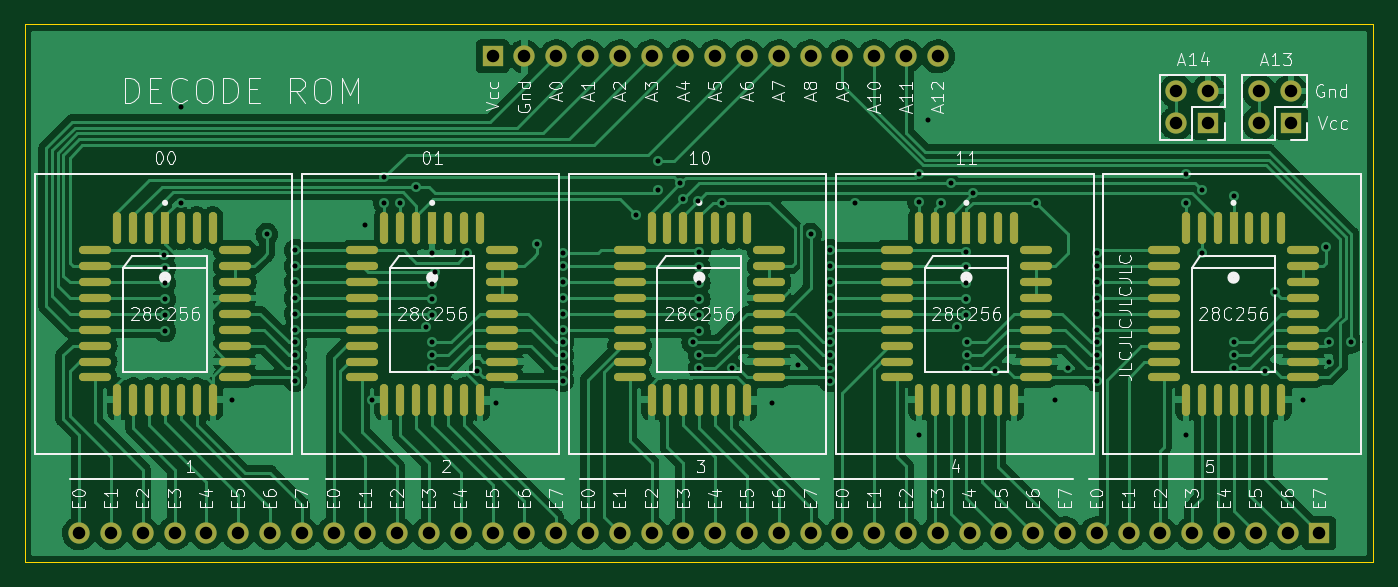
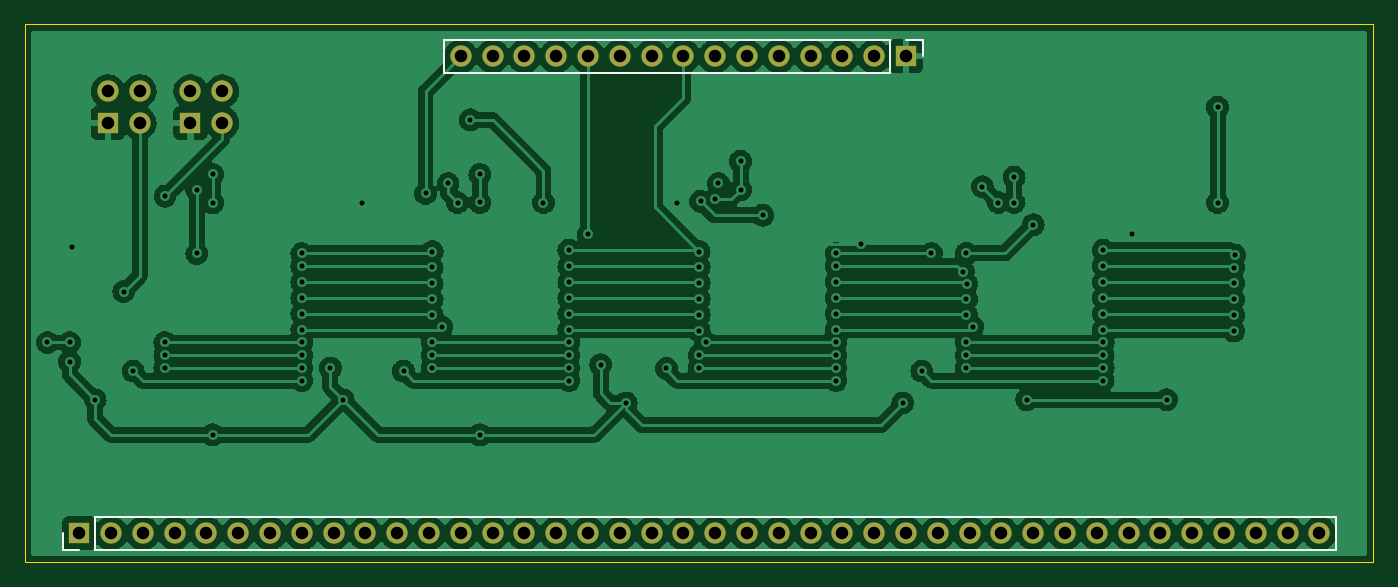
Circuit board: 11 layer files. Board 107.7 x 42.9 mm.
- bottom_copper: EEPROM-Board-B_Cu.gbr (251592 bytes)
- bottom_mask: EEPROM-Board-B_Mask.gbr (2197 bytes)
- paste: EEPROM-Board-B_Paste.gbr (463 bytes)
- bottom_silk: EEPROM-Board-B_Silkscreen.gbr (1116 bytes)
- outline: EEPROM-Board-Edge_Cuts.gbr (693 bytes)
- top_copper: EEPROM-Board-F_Cu.gbr (223130 bytes)
- top_mask: EEPROM-Board-F_Mask.gbr (7211 bytes)
- paste: EEPROM-Board-F_Paste.gbr (5477 bytes)
- top_silk: EEPROM-Board-F_Silkscreen.gbr (57682 bytes)
- drill: EEPROM-Board-NPTH.drl (292 bytes)
- drill: EEPROM-Board-PTH.drl (2921 bytes)

=== bottom_copper: EEPROM-Board-B_Cu.gbr (251592 bytes, source omitted) ===
=== bottom_mask: EEPROM-Board-B_Mask.gbr ===
%TF.GenerationSoftware,KiCad,Pcbnew,(6.0.0-0)*%
%TF.CreationDate,2022-01-25T13:08:08-05:00*%
%TF.ProjectId,EEPROM-Board,45455052-4f4d-42d4-926f-6172642e6b69,rev?*%
%TF.SameCoordinates,Original*%
%TF.FileFunction,Soldermask,Bot*%
%TF.FilePolarity,Negative*%
%FSLAX46Y46*%
G04 Gerber Fmt 4.6, Leading zero omitted, Abs format (unit mm)*
G04 Created by KiCad (PCBNEW (6.0.0-0)) date 2022-01-25 13:08:08*
%MOMM*%
%LPD*%
G01*
G04 APERTURE LIST*
%ADD10R,1.700000X1.700000*%
%ADD11O,1.700000X1.700000*%
G04 APERTURE END LIST*
D10*
%TO.C,J4*%
X205227000Y-80772000D03*
D11*
X202687000Y-80772000D03*
X200147000Y-80772000D03*
X197607000Y-80772000D03*
X195067000Y-80772000D03*
X192527000Y-80772000D03*
X189987000Y-80772000D03*
X187447000Y-80772000D03*
X184907000Y-80772000D03*
X182367000Y-80772000D03*
X179827000Y-80772000D03*
X177287000Y-80772000D03*
X174747000Y-80772000D03*
X172207000Y-80772000D03*
X169667000Y-80772000D03*
X167127000Y-80772000D03*
X164587000Y-80772000D03*
X162047000Y-80772000D03*
X159507000Y-80772000D03*
X156967000Y-80772000D03*
X154427000Y-80772000D03*
X151887000Y-80772000D03*
X149347000Y-80772000D03*
X146807000Y-80772000D03*
X144267000Y-80772000D03*
X141727000Y-80772000D03*
X139187000Y-80772000D03*
X136647000Y-80772000D03*
X134107000Y-80772000D03*
X131567000Y-80772000D03*
X129027000Y-80772000D03*
X126487000Y-80772000D03*
X123947000Y-80772000D03*
X121407000Y-80772000D03*
X118867000Y-80772000D03*
X116327000Y-80772000D03*
X113787000Y-80772000D03*
X111247000Y-80772000D03*
X108707000Y-80772000D03*
X106167000Y-80772000D03*
%TD*%
%TO.C,J1*%
X174757000Y-42672000D03*
X172217000Y-42672000D03*
X169677000Y-42672000D03*
X167137000Y-42672000D03*
X164597000Y-42672000D03*
X162057000Y-42672000D03*
X159517000Y-42672000D03*
X156977000Y-42672000D03*
X154437000Y-42672000D03*
X151897000Y-42672000D03*
X149357000Y-42672000D03*
X146817000Y-42672000D03*
X144277000Y-42672000D03*
X141737000Y-42672000D03*
D10*
X139197000Y-42672000D03*
%TD*%
D11*
%TO.C,J3*%
X200406000Y-45461000D03*
X202946000Y-45461000D03*
X200406000Y-48001000D03*
D10*
X202946000Y-48001000D03*
%TD*%
%TO.C,J2*%
X196347000Y-48006000D03*
D11*
X193807000Y-48006000D03*
X196347000Y-45466000D03*
X193807000Y-45466000D03*
%TD*%
M02*

=== paste: EEPROM-Board-B_Paste.gbr ===
%TF.GenerationSoftware,KiCad,Pcbnew,(6.0.0-0)*%
%TF.CreationDate,2022-01-25T13:08:07-05:00*%
%TF.ProjectId,EEPROM-Board,45455052-4f4d-42d4-926f-6172642e6b69,rev?*%
%TF.SameCoordinates,Original*%
%TF.FileFunction,Paste,Bot*%
%TF.FilePolarity,Positive*%
%FSLAX46Y46*%
G04 Gerber Fmt 4.6, Leading zero omitted, Abs format (unit mm)*
G04 Created by KiCad (PCBNEW (6.0.0-0)) date 2022-01-25 13:08:07*
%MOMM*%
%LPD*%
G01*
G04 APERTURE LIST*
G04 APERTURE END LIST*
M02*

=== bottom_silk: EEPROM-Board-B_Silkscreen.gbr ===
%TF.GenerationSoftware,KiCad,Pcbnew,(6.0.0-0)*%
%TF.CreationDate,2022-01-25T13:08:08-05:00*%
%TF.ProjectId,EEPROM-Board,45455052-4f4d-42d4-926f-6172642e6b69,rev?*%
%TF.SameCoordinates,Original*%
%TF.FileFunction,Legend,Bot*%
%TF.FilePolarity,Positive*%
%FSLAX46Y46*%
G04 Gerber Fmt 4.6, Leading zero omitted, Abs format (unit mm)*
G04 Created by KiCad (PCBNEW (6.0.0-0)) date 2022-01-25 13:08:08*
%MOMM*%
%LPD*%
G01*
G04 APERTURE LIST*
%ADD10C,0.120000*%
G04 APERTURE END LIST*
D10*
%TO.C,J4*%
X104837000Y-82102000D02*
X104837000Y-79442000D01*
X203957000Y-82102000D02*
X104837000Y-82102000D01*
X203957000Y-79442000D02*
X104837000Y-79442000D01*
X203957000Y-82102000D02*
X203957000Y-79442000D01*
X205227000Y-82102000D02*
X206557000Y-82102000D01*
X206557000Y-82102000D02*
X206557000Y-80772000D01*
%TO.C,J1*%
X137867000Y-41342000D02*
X137867000Y-42672000D01*
X139197000Y-41342000D02*
X137867000Y-41342000D01*
X140467000Y-41342000D02*
X140467000Y-44002000D01*
X140467000Y-44002000D02*
X176087000Y-44002000D01*
X140467000Y-41342000D02*
X176087000Y-41342000D01*
X176087000Y-41342000D02*
X176087000Y-44002000D01*
%TD*%
M02*

=== outline: EEPROM-Board-Edge_Cuts.gbr ===
%TF.GenerationSoftware,KiCad,Pcbnew,(6.0.0-0)*%
%TF.CreationDate,2022-01-25T13:08:08-05:00*%
%TF.ProjectId,EEPROM-Board,45455052-4f4d-42d4-926f-6172642e6b69,rev?*%
%TF.SameCoordinates,Original*%
%TF.FileFunction,Profile,NP*%
%FSLAX46Y46*%
G04 Gerber Fmt 4.6, Leading zero omitted, Abs format (unit mm)*
G04 Created by KiCad (PCBNEW (6.0.0-0)) date 2022-01-25 13:08:08*
%MOMM*%
%LPD*%
G01*
G04 APERTURE LIST*
%TA.AperFunction,Profile*%
%ADD10C,0.100000*%
%TD*%
G04 APERTURE END LIST*
D10*
X101854000Y-40132000D02*
X209550000Y-40132000D01*
X209550000Y-40132000D02*
X209550000Y-83058000D01*
X209550000Y-83058000D02*
X101854000Y-83058000D01*
X101854000Y-83058000D02*
X101854000Y-40132000D01*
M02*

=== top_copper: EEPROM-Board-F_Cu.gbr (223130 bytes, source omitted) ===
=== top_mask: EEPROM-Board-F_Mask.gbr (7211 bytes, source omitted) ===
=== paste: EEPROM-Board-F_Paste.gbr ===
%TF.GenerationSoftware,KiCad,Pcbnew,(6.0.0-0)*%
%TF.CreationDate,2022-01-25T13:08:07-05:00*%
%TF.ProjectId,EEPROM-Board,45455052-4f4d-42d4-926f-6172642e6b69,rev?*%
%TF.SameCoordinates,Original*%
%TF.FileFunction,Paste,Top*%
%TF.FilePolarity,Positive*%
%FSLAX46Y46*%
G04 Gerber Fmt 4.6, Leading zero omitted, Abs format (unit mm)*
G04 Created by KiCad (PCBNEW (6.0.0-0)) date 2022-01-25 13:08:07*
%MOMM*%
%LPD*%
G01*
G04 APERTURE LIST*
G04 Aperture macros list*
%AMRoundRect*
0 Rectangle with rounded corners*
0 $1 Rounding radius*
0 $2 $3 $4 $5 $6 $7 $8 $9 X,Y pos of 4 corners*
0 Add a 4 corners polygon primitive as box body*
4,1,4,$2,$3,$4,$5,$6,$7,$8,$9,$2,$3,0*
0 Add four circle primitives for the rounded corners*
1,1,$1+$1,$2,$3*
1,1,$1+$1,$4,$5*
1,1,$1+$1,$6,$7*
1,1,$1+$1,$8,$9*
0 Add four rect primitives between the rounded corners*
20,1,$1+$1,$2,$3,$4,$5,0*
20,1,$1+$1,$4,$5,$6,$7,0*
20,1,$1+$1,$6,$7,$8,$9,0*
20,1,$1+$1,$8,$9,$2,$3,0*%
G04 Aperture macros list end*
%ADD10R,0.644962X2.535553*%
%ADD11RoundRect,0.322481X0.000000X-0.945295X0.000000X-0.945295X0.000000X0.945295X0.000000X0.945295X0*%
%ADD12RoundRect,0.322481X-0.945295X0.000000X0.945295X0.000000X0.945295X0.000000X-0.945295X0.000000X0*%
G04 APERTURE END LIST*
D10*
%TO.C,U5*%
X198374000Y-56402448D03*
D11*
X197104000Y-56402448D03*
X195834000Y-56402448D03*
X194564000Y-56402448D03*
D12*
X192800448Y-58166000D03*
X192800448Y-59436000D03*
X192800448Y-60706000D03*
X192800448Y-61976000D03*
X192800448Y-63246000D03*
X192800448Y-64516000D03*
X192800448Y-65786000D03*
X192800448Y-67056000D03*
X192800448Y-68326000D03*
D11*
X194564000Y-70089553D03*
X195834000Y-70089553D03*
X197104000Y-70089553D03*
X198374000Y-70089553D03*
X199644000Y-70089553D03*
X200914000Y-70089553D03*
X202184000Y-70089553D03*
D12*
X203947553Y-68326000D03*
X203947553Y-67056000D03*
X203947553Y-65786000D03*
X203947553Y-64516000D03*
X203947553Y-63246000D03*
X203947553Y-61976000D03*
X203947553Y-60706000D03*
X203947553Y-59436000D03*
X203947553Y-58166000D03*
D11*
X202184000Y-56402448D03*
X200914000Y-56402448D03*
X199644000Y-56402448D03*
%TD*%
D10*
%TO.C,U4*%
X177038000Y-56402448D03*
D11*
X175768000Y-56402448D03*
X174498000Y-56402448D03*
X173228000Y-56402448D03*
D12*
X171464448Y-58166000D03*
X171464448Y-59436000D03*
X171464448Y-60706000D03*
X171464448Y-61976000D03*
X171464448Y-63246000D03*
X171464448Y-64516000D03*
X171464448Y-65786000D03*
X171464448Y-67056000D03*
X171464448Y-68326000D03*
D11*
X173228000Y-70089553D03*
X174498000Y-70089553D03*
X175768000Y-70089553D03*
X177038000Y-70089553D03*
X178308000Y-70089553D03*
X179578000Y-70089553D03*
X180848000Y-70089553D03*
D12*
X182611553Y-68326000D03*
X182611553Y-67056000D03*
X182611553Y-65786000D03*
X182611553Y-64516000D03*
X182611553Y-63246000D03*
X182611553Y-61976000D03*
X182611553Y-60706000D03*
X182611553Y-59436000D03*
X182611553Y-58166000D03*
D11*
X180848000Y-56402448D03*
X179578000Y-56402448D03*
X178308000Y-56402448D03*
%TD*%
D10*
%TO.C,U3*%
X155702000Y-56402448D03*
D11*
X154432000Y-56402448D03*
X153162000Y-56402448D03*
X151892000Y-56402448D03*
D12*
X150128448Y-58166000D03*
X150128448Y-59436000D03*
X150128448Y-60706000D03*
X150128448Y-61976000D03*
X150128448Y-63246000D03*
X150128448Y-64516000D03*
X150128448Y-65786000D03*
X150128448Y-67056000D03*
X150128448Y-68326000D03*
D11*
X151892000Y-70089553D03*
X153162000Y-70089553D03*
X154432000Y-70089553D03*
X155702000Y-70089553D03*
X156972000Y-70089553D03*
X158242000Y-70089553D03*
X159512000Y-70089553D03*
D12*
X161275553Y-68326000D03*
X161275553Y-67056000D03*
X161275553Y-65786000D03*
X161275553Y-64516000D03*
X161275553Y-63246000D03*
X161275553Y-61976000D03*
X161275553Y-60706000D03*
X161275553Y-59436000D03*
X161275553Y-58166000D03*
D11*
X159512000Y-56402448D03*
X158242000Y-56402448D03*
X156972000Y-56402448D03*
%TD*%
D10*
%TO.C,U2*%
X134366000Y-56402448D03*
D11*
X133096000Y-56402448D03*
X131826000Y-56402448D03*
X130556000Y-56402448D03*
D12*
X128792448Y-58166000D03*
X128792448Y-59436000D03*
X128792448Y-60706000D03*
X128792448Y-61976000D03*
X128792448Y-63246000D03*
X128792448Y-64516000D03*
X128792448Y-65786000D03*
X128792448Y-67056000D03*
X128792448Y-68326000D03*
D11*
X130556000Y-70089553D03*
X131826000Y-70089553D03*
X133096000Y-70089553D03*
X134366000Y-70089553D03*
X135636000Y-70089553D03*
X136906000Y-70089553D03*
X138176000Y-70089553D03*
D12*
X139939553Y-68326000D03*
X139939553Y-67056000D03*
X139939553Y-65786000D03*
X139939553Y-64516000D03*
X139939553Y-63246000D03*
X139939553Y-61976000D03*
X139939553Y-60706000D03*
X139939553Y-59436000D03*
X139939553Y-58166000D03*
D11*
X138176000Y-56402448D03*
X136906000Y-56402448D03*
X135636000Y-56402448D03*
%TD*%
D10*
%TO.C,U1*%
X113030000Y-56402448D03*
D11*
X111760000Y-56402448D03*
X110490000Y-56402448D03*
X109220000Y-56402448D03*
D12*
X107456448Y-58166000D03*
X107456448Y-59436000D03*
X107456448Y-60706000D03*
X107456448Y-61976000D03*
X107456448Y-63246000D03*
X107456448Y-64516000D03*
X107456448Y-65786000D03*
X107456448Y-67056000D03*
X107456448Y-68326000D03*
D11*
X109220000Y-70089553D03*
X110490000Y-70089553D03*
X111760000Y-70089553D03*
X113030000Y-70089553D03*
X114300000Y-70089553D03*
X115570000Y-70089553D03*
X116840000Y-70089553D03*
D12*
X118603553Y-68326000D03*
X118603553Y-67056000D03*
X118603553Y-65786000D03*
X118603553Y-64516000D03*
X118603553Y-63246000D03*
X118603553Y-61976000D03*
X118603553Y-60706000D03*
X118603553Y-59436000D03*
X118603553Y-58166000D03*
D11*
X116840000Y-56402448D03*
X115570000Y-56402448D03*
X114300000Y-56402448D03*
%TD*%
M02*

=== top_silk: EEPROM-Board-F_Silkscreen.gbr (57682 bytes, source omitted) ===
=== drill: EEPROM-Board-NPTH.drl ===
M48
; DRILL file {KiCad (6.0.0-0)} date Tuesday, January 25, 2022 at 01:08:13 PM
; FORMAT={-:-/ absolute / inch / decimal}
; #@! TF.CreationDate,2022-01-25T13:08:13-05:00
; #@! TF.GenerationSoftware,Kicad,Pcbnew,(6.0.0-0)
; #@! TF.FileFunction,NonPlated,1,2,NPTH
FMAT,2
INCH
%
G90
G05
T0
M30

=== drill: EEPROM-Board-PTH.drl ===
M48
; DRILL file {KiCad (6.0.0-0)} date Tuesday, January 25, 2022 at 01:08:13 PM
; FORMAT={-:-/ absolute / inch / decimal}
; #@! TF.CreationDate,2022-01-25T13:08:13-05:00
; #@! TF.GenerationSoftware,Kicad,Pcbnew,(6.0.0-0)
; #@! TF.FileFunction,Plated,1,2,PTH
FMAT,2
INCH
; #@! TA.AperFunction,Plated,PTH,ViaDrill
T1C0.0157
; #@! TA.AperFunction,Plated,PTH,ComponentDrill
T2C0.0394
%
G90
G05
T1
X4.4456Y-2.3059
X4.4494Y-2.3941
X4.4494Y-2.4441
X4.4494Y-2.4941
X4.4494Y-2.5441
X4.4495Y-2.3451
X4.5Y-1.84
X4.5Y-2.14
X4.66Y-2.76
X4.77Y-2.24
X4.8594Y-2.34
X4.8594Y-2.39
X4.8594Y-2.44
X4.8594Y-2.49
X4.8594Y-2.54
X4.86Y-2.29
X4.86Y-2.58
X4.86Y-2.62
X4.86Y-2.66
X4.86Y-2.7
X5.08Y-2.21
X5.1Y-2.76
X5.14Y-2.06
X5.14Y-2.14
X5.19Y-2.14
X5.24Y-2.09
X5.27Y-2.53
X5.2894Y-2.3965
X5.29Y-2.4441
X5.29Y-2.4941
X5.29Y-2.58
X5.29Y-2.62
X5.29Y-2.66
X5.2902Y-2.2998
X5.2997Y-2.3585
X5.4Y-2.3
X5.4302Y-2.6698
X5.49Y-2.77
X5.62Y-2.27
X5.7Y-2.34
X5.7Y-2.39
X5.7Y-2.44
X5.7Y-2.49
X5.7Y-2.54
X5.7Y-2.3
X5.7Y-2.7
X5.7006Y-2.58
X5.7006Y-2.62
X5.7006Y-2.66
X5.93Y-2.18
X6.0Y-2.01
X6.0Y-2.1
X6.0699Y-2.0799
X6.0799Y-2.1299
X6.11Y-2.58
X6.1261Y-2.1361
X6.13Y-2.3441
X6.13Y-2.3941
X6.13Y-2.4441
X6.13Y-2.4941
X6.13Y-2.5441
X6.1306Y-2.2941
X6.1306Y-2.62
X6.1306Y-2.66
X6.2Y-2.14
X6.2331Y-2.6615
X6.36Y-2.77
X6.44Y-2.65
X6.48Y-2.24
X6.54Y-2.34
X6.54Y-2.39
X6.54Y-2.44
X6.54Y-2.49
X6.54Y-2.54
X6.54Y-2.7
X6.5406Y-2.29
X6.5406Y-2.58
X6.5406Y-2.62
X6.5406Y-2.66
X6.62Y-2.14
X6.82Y-2.0515
X6.82Y-2.1397
X6.82Y-2.87
X6.85Y-1.88
X6.89Y-2.14
X6.92Y-2.08
X6.94Y-2.53
X6.97Y-2.3441
X6.97Y-2.3941
X6.97Y-2.4441
X6.97Y-2.4941
X6.97Y-2.2941
X6.9706Y-2.58
X6.9706Y-2.62
X6.9706Y-2.66
X6.9909Y-2.1115
X7.06Y-2.67
X7.19Y-2.14
X7.25Y-2.76
X7.29Y-2.66
X7.38Y-2.34
X7.38Y-2.39
X7.38Y-2.44
X7.38Y-2.49
X7.38Y-2.54
X7.38Y-2.3
X7.38Y-2.7
X7.3806Y-2.58
X7.3806Y-2.62
X7.3806Y-2.66
X7.66Y-2.0515
X7.66Y-2.87
X7.6601Y-2.141
X7.71Y-2.1
X7.71Y-2.3
X7.81Y-2.12
X7.8106Y-2.58
X7.8106Y-2.62
X7.8106Y-2.66
X7.91Y-2.67
X7.94Y-2.42
X8.03Y-2.76
X8.1014Y-2.2796
X8.11Y-2.58
X8.11Y-2.64
X8.18Y-2.58
T2
X4.1798Y-3.18
X4.2798Y-3.18
X4.3798Y-3.18
X4.4798Y-3.18
X4.5798Y-3.18
X4.6798Y-3.18
X4.7798Y-3.18
X4.8798Y-3.18
X4.9798Y-3.18
X5.0798Y-3.18
X5.1798Y-3.18
X5.2798Y-3.18
X5.3798Y-3.18
X5.4798Y-3.18
X5.4802Y-1.68
X5.5798Y-3.18
X5.5802Y-1.68
X5.6798Y-3.18
X5.6802Y-1.68
X5.7798Y-3.18
X5.7802Y-1.68
X5.8798Y-3.18
X5.8802Y-1.68
X5.9798Y-3.18
X5.9802Y-1.68
X6.0798Y-3.18
X6.0802Y-1.68
X6.1798Y-3.18
X6.1802Y-1.68
X6.2798Y-3.18
X6.2802Y-1.68
X6.3798Y-3.18
X6.3802Y-1.68
X6.4798Y-3.18
X6.4802Y-1.68
X6.5798Y-3.18
X6.5802Y-1.68
X6.6798Y-3.18
X6.6802Y-1.68
X6.7798Y-3.18
X6.7802Y-1.68
X6.8798Y-3.18
X6.8802Y-1.68
X6.9798Y-3.18
X7.0798Y-3.18
X7.1798Y-3.18
X7.2798Y-3.18
X7.3798Y-3.18
X7.4798Y-3.18
X7.5798Y-3.18
X7.6302Y-1.79
X7.6302Y-1.89
X7.6798Y-3.18
X7.7302Y-1.79
X7.7302Y-1.89
X7.7798Y-3.18
X7.8798Y-3.18
X7.89Y-1.7898
X7.89Y-1.8898
X7.9798Y-3.18
X7.99Y-1.7898
X7.99Y-1.8898
X8.0798Y-3.18
T0
M30

